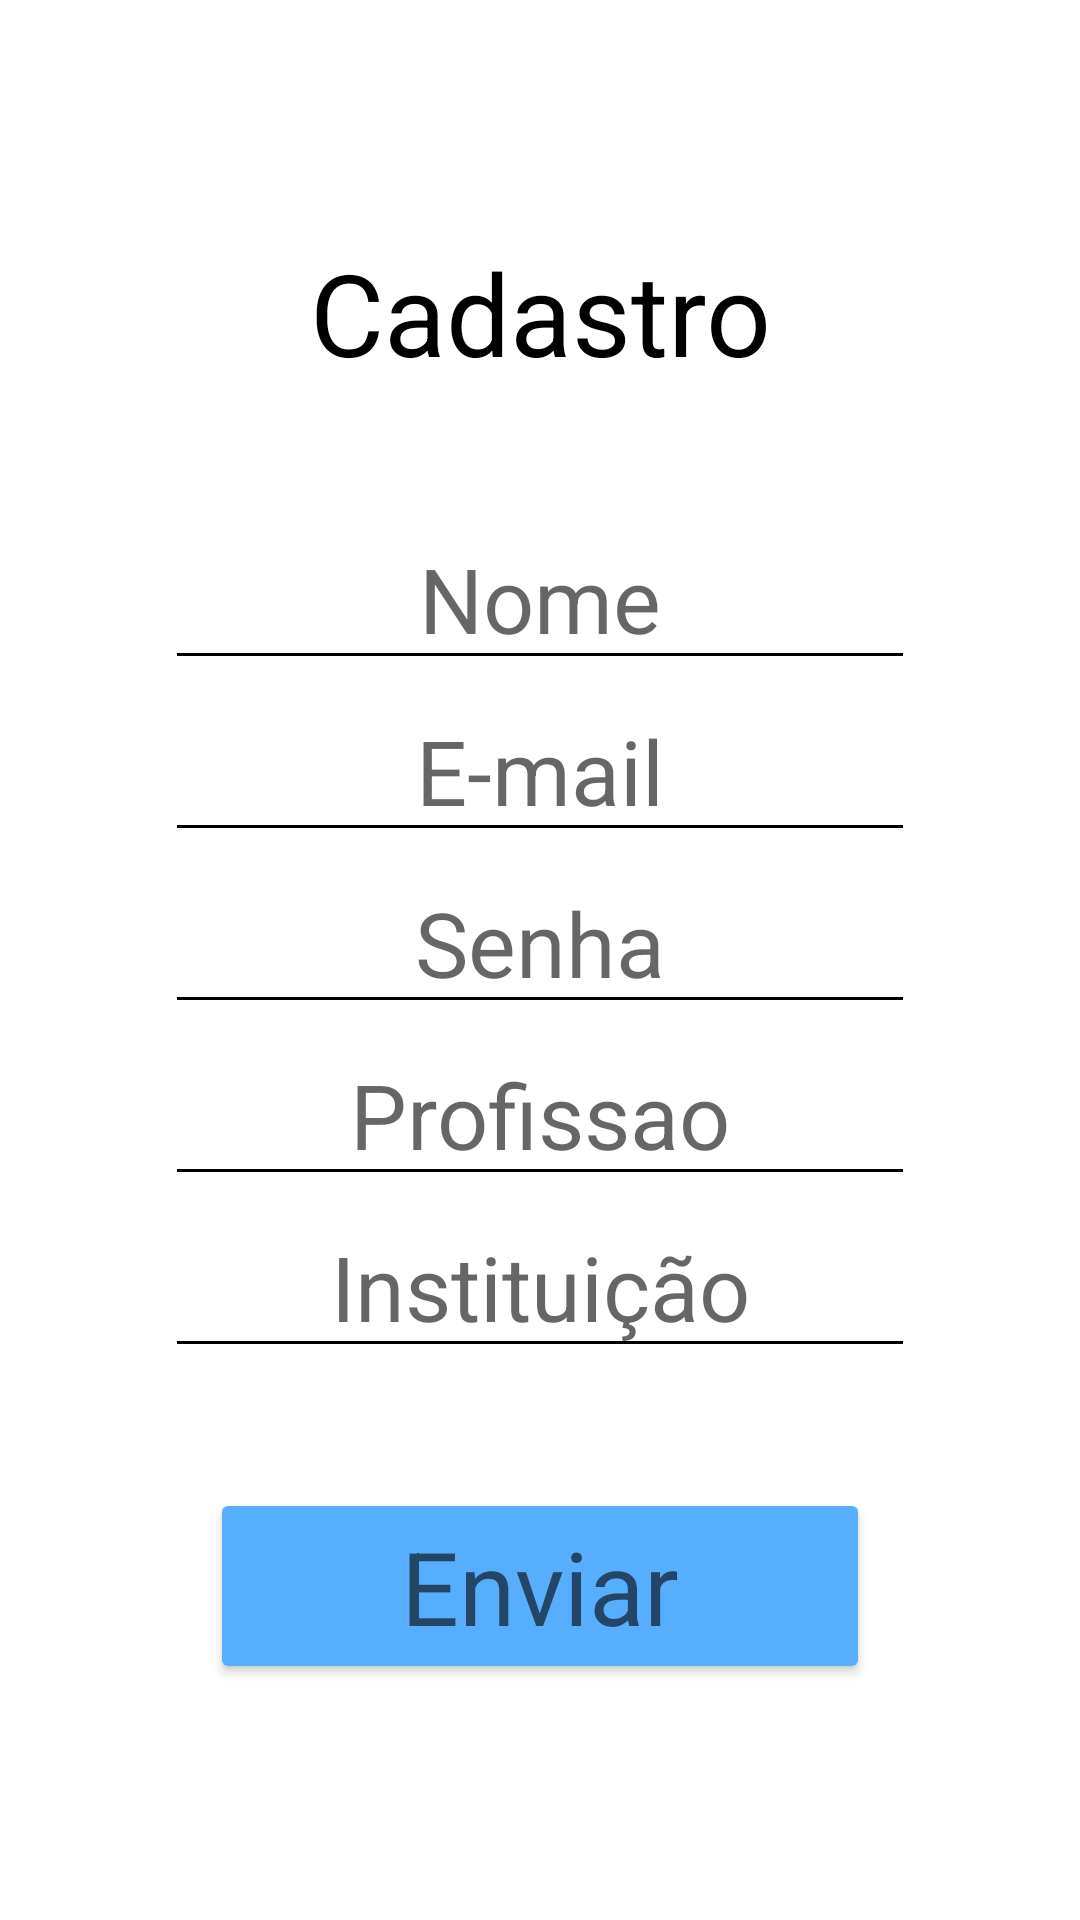

Here is an Android app screen rendered from its layout file. Give the layout XML and the strings, colors and styles it references.
<!-- AndroidManifest.xml: application theme Theme.ProjetoFinalPDM2 -->
<!-- res/layout/activity_2.xml -->
<?xml version="1.0" encoding="utf-8"?>
<RelativeLayout
    xmlns:android="http://schemas.android.com/apk/res/android"
    xmlns:tools="http://schemas.android.com/tools"
    android:layout_width="match_parent"
    android:layout_height="match_parent"
    android:layout_margin="10sp"
    android:layout_gravity="center_horizontal"
    tools:context=".Activity2">

    <LinearLayout
        android:layout_width="match_parent"
        android:layout_height="match_parent"
        android:orientation="vertical"
        android:gravity="center_vertical">

        <TextView
            android:id="@+id/tituloApp"
            android:layout_width="match_parent"
            android:layout_height="wrap_content"
            android:layout_marginBottom="40sp"
            android:text="@string/titulo_cadastro"
            android:gravity="center"
            android:textSize="38sp"
            android:layout_marginStart="20sp"
            android:layout_marginEnd="20sp"
            android:textColor="@color/black"/>

        <EditText
            android:id="@+id/campoNome"
            android:layout_width="250sp"
            android:layout_height="wrap_content"
            android:hint="@string/campo_nome"
            android:textSize="30sp"
            android:layout_gravity="center"
            android:gravity="center"
            android:backgroundTint="@color/black"
            android:inputType="text"
            android:importantForAutofill="no" />

        <EditText
            android:id="@+id/campoEmail"
            android:layout_width="250sp"
            android:layout_height="wrap_content"
            android:hint="@string/campo_email"
            android:textSize="30sp"
            android:layout_gravity="center"
            android:gravity="center"
            android:backgroundTint="@color/black"
            android:inputType="textEmailAddress"
            android:importantForAutofill="no"/>

        <EditText
            android:id="@+id/campoSenha"
            android:layout_width="250sp"
            android:layout_height="wrap_content"
            android:hint="@string/campo_senha"
            android:textSize="30sp"
            android:layout_gravity="center"
            android:gravity="center"
            android:backgroundTint="@color/black"
            android:inputType="textPassword"
            android:importantForAutofill="no"/>

        <EditText
            android:id="@+id/campoProfissao"
            android:layout_width="250sp"
            android:layout_height="wrap_content"
            android:hint="@string/campo_profissao"
            android:textSize="30sp"
            android:layout_gravity="center"
            android:gravity="center"
            android:backgroundTint="@color/black"
            android:inputType="text"
            android:importantForAutofill="no"/>

        <EditText
            android:id="@+id/campoInstituicao"
            android:layout_width="250sp"
            android:layout_height="wrap_content"
            android:hint="@string/campo_instituicao"
            android:textSize="30sp"
            android:layout_gravity="center"
            android:gravity="center"
            android:backgroundTint="@color/black"
            android:inputType="text"
            android:importantForAutofill="no"/>

        <Button
            android:id="@+id/botaoEnviar"
            android:layout_width="220sp"
            android:layout_height="wrap_content"
            android:text="@string/textoBotaoEnviar"
            android:layout_gravity="center"
            android:onClick="criar"
            android:textAppearance="@style/TextAppearance.AppCompat.Display1"
            android:backgroundTint="#57aeff"
            android:layout_marginTop="40sp"/>
    </LinearLayout>
</RelativeLayout>
<!-- resources referenced by this layout -->
<resources>
  <color name="black">#FF000000</color>
  <string name="campo_email">E-mail</string>
  <string name="campo_instituicao">Instituição</string>
  <string name="campo_nome">Nome</string>
  <string name="campo_profissao">Profissao</string>
  <string name="campo_senha">Senha</string>
  <string name="textoBotaoEnviar">Enviar</string>
  <string name="titulo_cadastro">Cadastro</string>
  <style name="Theme.ProjetoFinalPDM2" parent="Theme.MaterialComponents.DayNight.DarkActionBar">
          
          <item name="colorPrimary">@color/purple_500</item>
          <item name="colorPrimaryVariant">@color/purple_700</item>
          <item name="colorOnPrimary">@color/white</item>
          
          <item name="colorSecondary">@color/teal_200</item>
          <item name="colorSecondaryVariant">@color/teal_700</item>
          <item name="colorOnSecondary">@color/black</item>
          
          <item name="android:statusBarColor" tools:targetApi="l">?attr/colorPrimaryVariant</item>
          
      </style>
  <color name="purple_500">#FF6200EE</color>
  <color name="purple_700">#FF3700B3</color>
  <color name="white">#FFFFFFFF</color>
  <color name="teal_200">#FF03DAC5</color>
  <color name="teal_700">#FF018786</color>
</resources>
